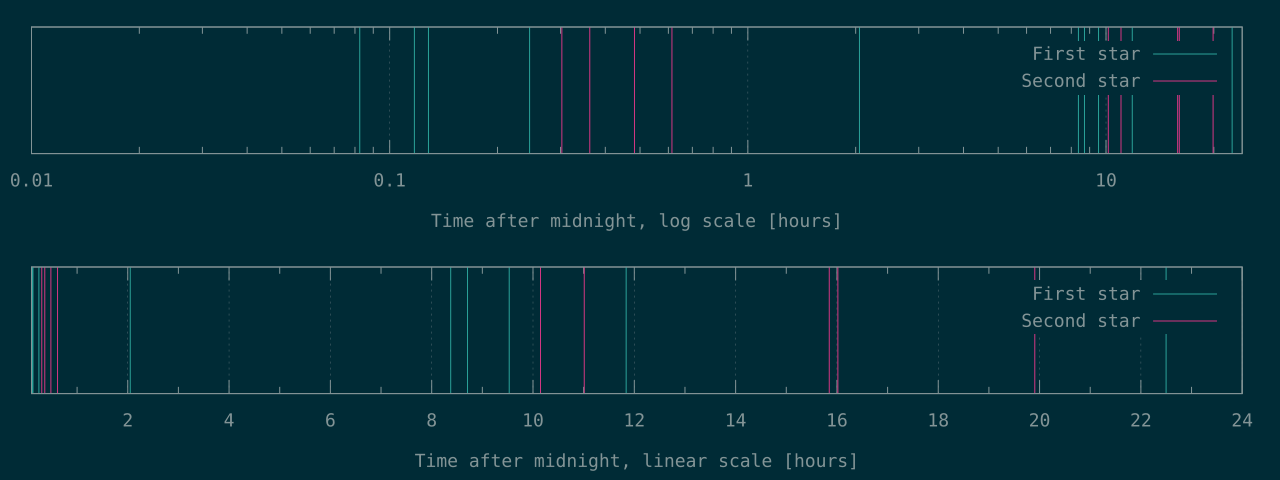

Source data for this figure (header and first rows):
297	1089
422	1303
462	1737
885	2210
7378	36533
30151	39642
31346	57054
34310	57667
42621	71660
80992	
